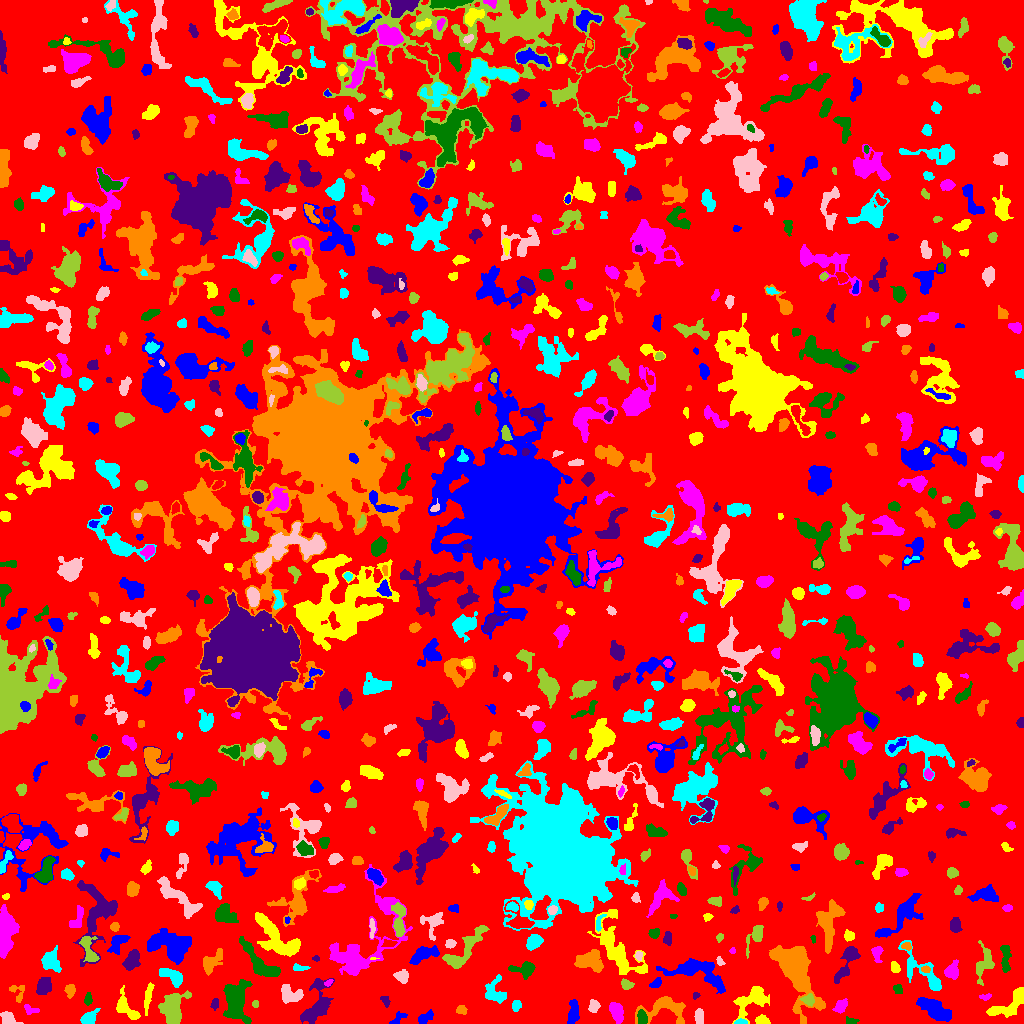

Values plotted in this chart, from the file beside it:
ID, X, Y, A, B, theta, total_flux, mu_max, mu_median, mu_mean, R_fwhm, R_e, R10, R90, x_start, x_end, y_start, y_end, area, greylevel
0, 512.7, 506.9, 296.4, 292, 1.293, 982813, 10.0, 1.0, 1.307, 55.45, 216.6, 82.87, 361.2, 0, 1023, 0, 1023, 751740, 1.307
1, 397.8, 5.033, 4.688, 2.264, 0.7371, 243.0, 5.0, 2.0, 2.132, 3.7, 3.478, 1.382, 5.293, 389, 407, 0, 12, 114, 5.132
2, 761.7, 2.841, 3.079, 2.102, -0.1227, 629.0, 12.0, 5.0, 5.518, 4.146, 3.141, 1.262, 4.951, 755, 770, 0, 9, 114, 8.518
3, 616.2, 11.91, 4.633, 2.717, -1.211, 879.0, 10.0, 3.0, 3.632, 4.886, 4.334, 1.693, 7.378, 609, 623, 0, 21, 242, 6.632
4, 850.7, 2.479, 3.158, 1.693, -0.1013, 165.0, 4.0, 3.0, 2.2, 3.949, 2.821, 1.128, 4.184, 846, 859, 0, 7, 75, 6.2
5, 317.2, 17.52, 11, 5.392, 1.191, 1899, 11.0, 2.0, 2.995, 5.352, 6.91, 2.585, 11.82, 300, 334, 0, 45, 634, 5.995
6, 665.1, 15.91, 11.9, 6.171, 0.04823, 1781, 9.0, 3.0, 3.125, 6.507, 6.84, 2.523, 11.35, 635, 685, 0, 27, 570, 6.125
7, 740.4, 1.172, 2.968, 1.149, 0.01658, 256.0, 10.0, 4.0, 4.197, 2.764, 2.185, 0.7979, 3.568, 734, 747, 0, 5, 61, 9.197
8, 7.926, 4.94, 4.26, 2.88, -0.6619, 484.0, 7.0, 3.0, 2.766, 4.029, 4.068, 1.493, 6.383, 0, 23, 0, 12, 175, 5.766
9, 172.6, 17.05, 7.644, 5.327, 1.328, 2717, 15.0, 4.0, 4.574, 5.557, 6.794, 2.523, 11.71, 158, 191, 0, 33, 594, 7.574
10, 267.5, 4.481, 2.234, 1.344, 0.0, 54.0, 2.0, 1.0, 1.174, 3.478, 2.034, 0.7979, 3.192, 264, 271, 2, 8, 46, 5.174
11, 424.3, 5.316, 4.489, 2.241, 0.5853, 418.0, 7.0, 2.5, 2.863, 3.7, 3.613, 1.382, 5.863, 418, 433, 0, 14, 146, 5.863
12, 1008, 17.63, 12.02, 4.566, 0.5564, 1126, 5.0, 2.0, 2.401, 7.939, 6.933, 2.646, 10.62, 986, 1023, 6, 36, 469, 5.401
13, 30.04, 14.6, 4.074, 1.488, -0.1937, 75.0, 2.0, 1.0, 0.7282, 4.406, 2.706, 0.9772, 4.107, 24, 39, 9, 19, 103, 4.728
14, 642.2, 5.224, 3.463, 2.252, -1.395, 410.0, 7.0, 3.0, 3.13, 4.068, 3.523, 1.382, 5.499, 637, 647, 0, 14, 131, 9.13
15, 214.7, 19.39, 2.874, 1.855, 1.369, 295.0, 6.0, 4.0, 3.688, 4.406, 2.985, 1.128, 4.514, 210, 218, 13, 25, 80, 6.688
16, 461.6, 13.37, 2.536, 2.084, 0.3693, 105.0, 3.0, 1.0, 1.18, 3.09, 2.706, 0.9772, 4.334, 456, 467, 9, 18, 89, 5.18
17, 88.47, 5.162, 4.343, 2.695, 0.6284, 662.0, 8.0, 3.0, 3.503, 5.202, 4.146, 1.596, 6.555, 80, 100, 0, 15, 189, 6.503
18, 699.5, 6.449, 3.641, 1.817, -1.569, 294.0, 6.0, 2.0, 2.244, 4.146, 3.241, 1.262, 5.078, 694, 703, 0, 15, 131, 6.244
19, 255.2, 19.5, 1.758, 1.348, -0.0, 38.0, 2.0, 1.0, 0.7917, 3.09, 1.784, 0.5642, 2.877, 252, 258, 16, 23, 48, 4.792
20, 550.8, 14.99, 3.077, 2.127, -1.085, 159.0, 3.0, 2.0, 1.639, 3.989, 3.241, 1.262, 5.046, 545, 556, 9, 21, 97, 5.639
21, 572.8, 10.8, 6.896, 2.402, 1.463, 571.0, 6.0, 2.0, 2.472, 5.836, 4.618, 1.871, 7.313, 567, 579, 0, 24, 231, 5.472
22, 750.4, 22.91, 9.994, 5.539, 0.5749, 1216, 8.0, 2.0, 2.286, 5.232, 6.956, 2.394, 11.24, 732, 769, 0, 37, 532, 5.286
23, 841.1, 17.68, 3.528, 2.345, 0.7268, 346.0, 5.0, 2.0, 2.291, 4.26, 3.523, 1.382, 5.698, 832, 847, 10, 25, 151, 6.291
24, 87.69, 24.31, 2.955, 1.613, 1.403, 197.0, 6.0, 2.0, 2.239, 3.241, 2.706, 0.9772, 4.334, 84, 92, 18, 31, 88, 6.239
25, 385.1, 23.24, 2.513, 1.412, -0.6794, 62.0, 3.0, 1.0, 0.7654, 2.185, 2.111, 0.7979, 3.523, 380, 390, 16, 27, 81, 4.765
26, 17.33, 31.03, 5.267, 3.646, -1.231, 241.0, 3.0, 1.0, 1.662, 4.787, 3.827, 1.596, 6.077, 9, 24, 21, 38, 145, 4.662
27, 516.3, 18.05, 2.591, 2.209, 1.25, 258.0, 5.0, 2.5, 2.688, 3.909, 3.038, 1.262, 4.787, 512, 521, 12, 23, 96, 5.688
28, 594.1, 17.58, 2.481, 2.202, 1.187, 260.0, 7.0, 1.0, 2.097, 2.985, 2.706, 1.128, 4.787, 588, 600, 11, 24, 124, 6.097
29, 808.6, 23.73, 2.853, 2.543, -0.07508, 473.0, 9.0, 3.0, 3.815, 3.827, 3.29, 1.262, 5.262, 799, 814, 17, 30, 124, 9.815
30, 859.8, 29.97, 3.245, 1.56, -0.2485, 143.0, 5.0, 1.5, 1.882, 2.523, 2.523, 0.9772, 4.37, 854, 866, 25, 33, 76, 4.882
31, 935.8, 13.39, 9.404, 3.476, -0.5467, 2027, 10.0, 4.0, 3.944, 8.038, 7.001, 2.646, 10.81, 916, 951, 2, 26, 514, 6.944
32, 125.2, 15.78, 7.874, 3.748, -0.8611, 989.0, 9.0, 3.0, 3.15, 4.549, 5.202, 1.871, 8.387, 116, 140, 4, 38, 314, 6.15
33, 985.8, 26.56, 2.571, 1.361, 0.1253, 50.0, 2.0, 1.0, 0.7463, 3.613, 2.185, 0.7979, 3.338, 979, 991, 23, 30, 67, 5.746
34, 897.5, 34.89, 2.298, 1.963, -0.6061, 240.0, 7.0, 2.0, 2.892, 2.932, 2.585, 0.9772, 4.26, 893, 902, 30, 39, 83, 5.892
35, 696, 28.0, 1.882, 1.344, 1.281, 40.0, 2.0, 1.0, 0.8889, 3.241, 1.954, 0.5642, 2.985, 693, 700, 24, 31, 45, 4.889
36, 70.21, 33.26, 3.188, 2.499, 1.512, 243.0, 4.0, 2.0, 2.025, 5.078, 3.523, 1.382, 5.47, 64, 75, 25, 39, 120, 5.025
37, 496.5, 29.64, 6.275, 4.751, -1.241, 1005, 11.0, 2.0, 3.036, 4.146, 4.72, 1.693, 8.463, 485, 506, 20, 49, 331, 6.036
38, 290.6, 29.06, 5.929, 3.784, -0.3178, 774.0, 6.0, 3.0, 2.642, 6.91, 5.171, 2.111, 8.019, 281, 303, 20, 39, 293, 6.642
39, 625.9, 38.78, 2.617, 2.202, -0.7053, 361.0, 9.0, 3.0, 3.282, 3.338, 2.932, 1.128, 4.72, 621, 634, 34, 45, 110, 7.282
40, 739.1, 43.82, 3.388, 2.181, 1.375, 267.0, 4.0, 2.0, 2.244, 4.983, 3.385, 1.382, 5.352, 735, 744, 36, 50, 119, 5.244
41, 656.3, 40.51, 2.962, 1.801, 0.6582, 164.0, 5.0, 2.0, 1.691, 2.646, 2.706, 0.9772, 4.442, 649, 661, 36, 46, 97, 5.691
42, 147.7, 25.2, 8.256, 1.512, 1.398, 492.0, 6.0, 2.0, 2.689, 5.382, 4.068, 1.596, 6.433, 144, 154, 8, 41, 183, 5.689
43, 328.6, 40.84, 2.272, 1.36, 0.5624, 76.0, 3.0, 2.0, 1.52, 2.932, 2.257, 0.7979, 3.432, 324, 333, 37, 44, 50, 6.52
44, 235.5, 24.31, 8.822, 5.099, -1.488, 5078, 24.0, 4.0, 6.569, 7.024, 7.114, 2.706, 12.54, 223, 252, 0, 44, 773, 9.569
45, 43.71, 37.08, 4.022, 3.261, 1.198, 932.0, 9.0, 4.0, 3.949, 5.614, 4.618, 1.871, 7.269, 36, 51, 29, 46, 236, 6.949
46, 212, 61.06, 7.381, 3.182, 0.9084, 660.0, 8.0, 2.0, 2.222, 3.192, 5.293, 1.784, 8.444, 203, 222, 48, 75, 297, 5.222
47, 173, 46.86, 6.444, 2.966, -0.5587, 725.0, 7.0, 2.0, 2.617, 4.82, 4.787, 1.784, 7.736, 159, 182, 36, 55, 277, 6.617
48, 402.4, 46.97, 3.251, 2.874, -0.5966, 389.0, 6.0, 2.0, 2.494, 4.687, 3.742, 1.382, 5.944, 393, 408, 40, 54, 156, 5.494
49, 984.4, 60.3, 8.362, 4.11, 1.304, 924.0, 6.0, 2.0, 2.625, 7.421, 5.698, 2.257, 8.956, 976, 994, 38, 83, 352, 5.625
50, 439.4, 37.07, 9.114, 3.323, 1.028, 2166, 11.0, 5.0, 4.503, 7.59, 6.699, 2.585, 10.26, 426, 452, 18, 53, 481, 7.503
51, 697.4, 51.47, 16.06, 5.638, -0.3096, 2655, 9.0, 3.0, 3.319, 8.038, 8.156, 3.09, 13.51, 656, 725, 30, 65, 800, 6.319
52, 894.7, 55.91, 2.505, 1.917, -1.344, 203.0, 6.0, 2.0, 2.115, 3.29, 2.764, 0.9772, 4.514, 891, 900, 51, 62, 96, 6.115
53, 951.4, 52.58, 4.192, 2.822, 1.103, 444.0, 6.0, 2.0, 2.166, 4.754, 4.029, 1.596, 6.531, 944, 958, 44, 64, 205, 6.166
54, 524.7, 54.27, 6.063, 3.43, 0.02159, 756.0, 9.0, 3.0, 2.942, 3.909, 4.754, 1.784, 7.736, 508, 535, 44, 62, 257, 5.942
55, 847.5, 61.97, 11.31, 3.391, 1.116, 1364, 8.0, 3.0, 3.618, 6.91, 6.103, 2.326, 9.805, 834, 860, 40, 77, 377, 5.618
56, 925.2, 54.27, 2.193, 1.328, -0.01566, 97.0, 4.0, 1.5, 1.617, 3.09, 2.111, 0.7979, 3.432, 921, 930, 51, 58, 60, 8.617
57, 299.5, 55.86, 4.374, 1.543, -0.06304, 152.0, 4.0, 1.0, 1.689, 3.7, 2.932, 0.9772, 4.82, 293, 310, 53, 60, 90, 4.689
58, 719.7, 62.68, 2.47, 1.22, -1.07, 78.0, 4.0, 1.0, 1.322, 2.706, 2.034, 0.5642, 3.385, 716, 725, 58, 67, 59, 6.322
59, 88.63, 73.93, 8.106, 3.044, -1.225, 729.0, 7.0, 2.0, 2.641, 5.109, 4.886, 1.871, 7.838, 79, 99, 62, 87, 276, 7.641
... 831 more rows
